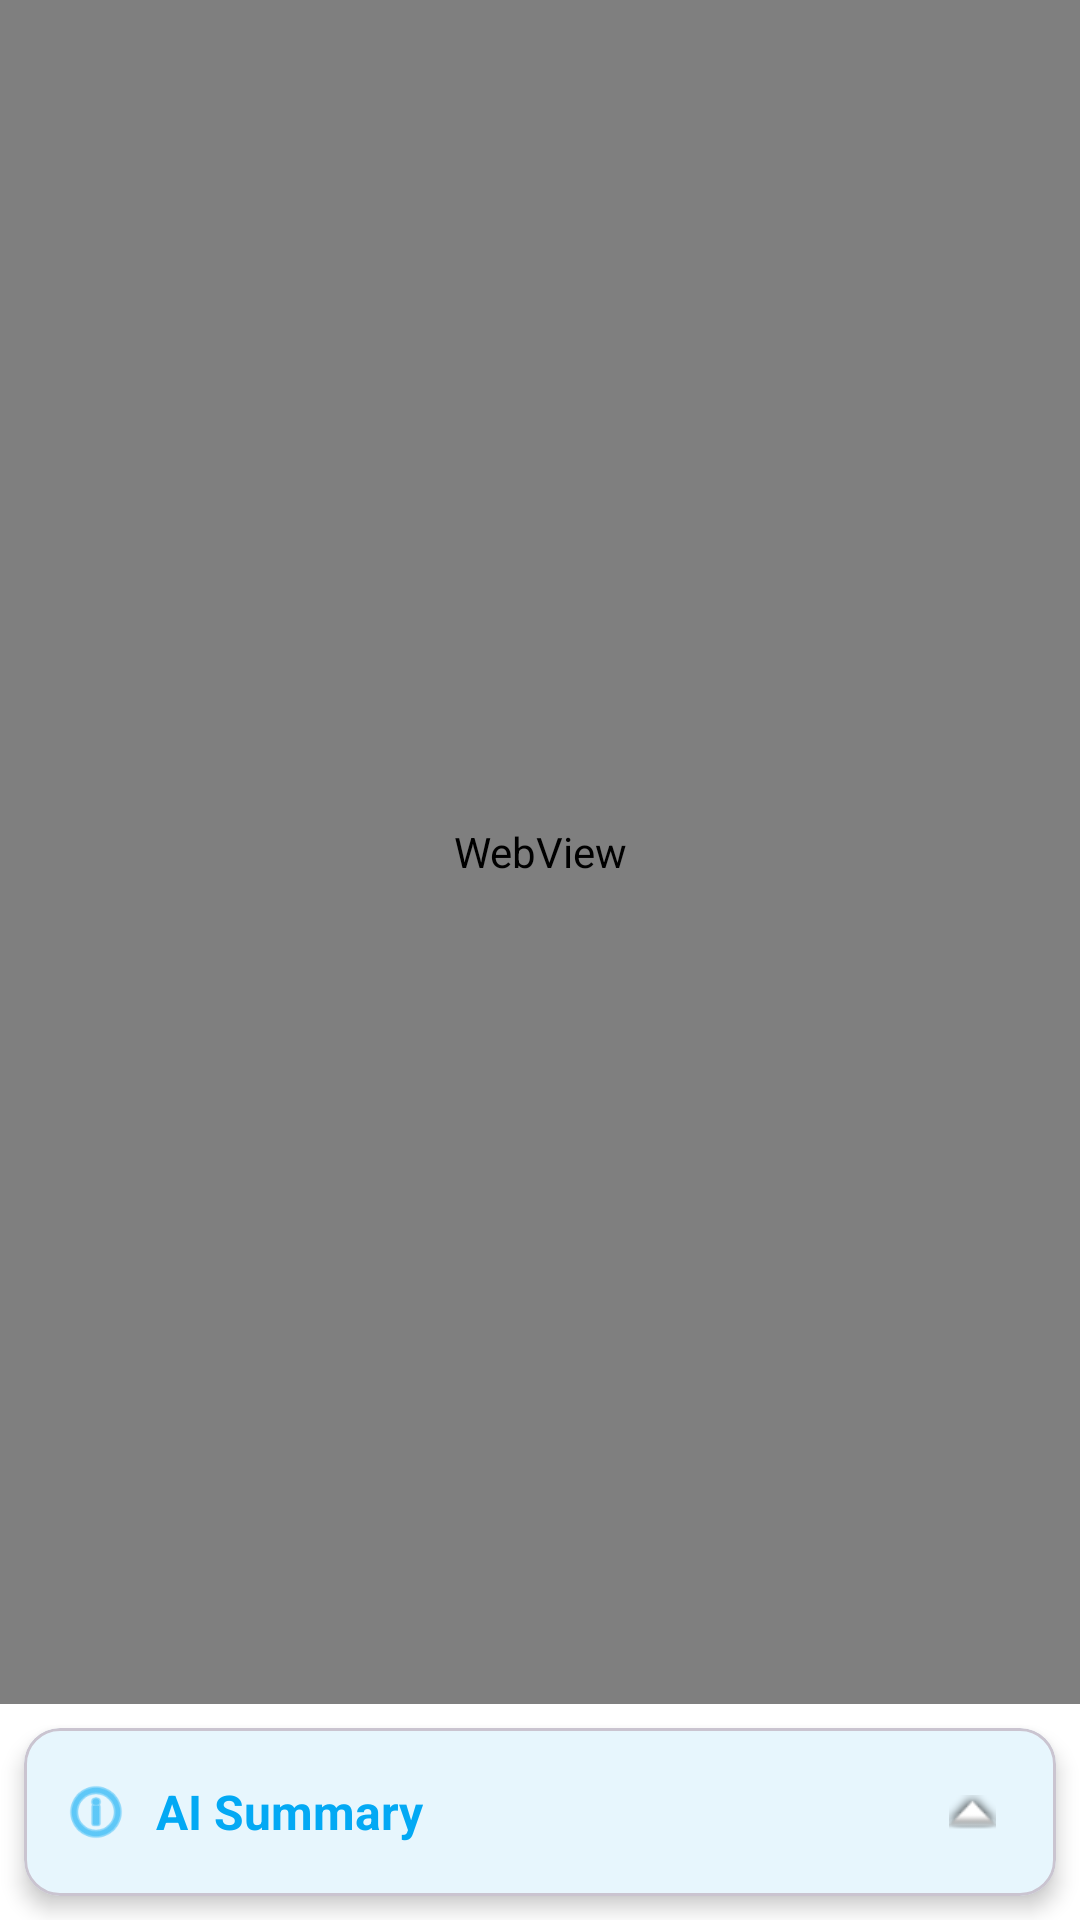

Produce the Android XML layout that renders to this screen, including the resource entries it uses.
<!-- AndroidManifest.xml: application theme Theme.NewsBite -->
<!-- res/layout/activity_news_full.xml -->
<?xml version="1.0" encoding="utf-8"?>
<LinearLayout xmlns:android="http://schemas.android.com/apk/res/android"
    xmlns:app="http://schemas.android.com/apk/res-auto"
    xmlns:tools="http://schemas.android.com/tools"
    android:id="@+id/main"
    android:layout_width="match_parent"
    android:layout_height="match_parent"
    android:orientation="vertical"
    tools:context=".NewsFullActivity">

    <WebView
        android:id="@+id/web_view"
        android:layout_width="match_parent"
        android:layout_height="0dp"
        android:layout_weight="1" />

    
    <com.google.android.material.card.MaterialCardView
        android:id="@+id/summary_card"
        android:layout_width="match_parent"
        android:layout_height="wrap_content"
        android:layout_margin="8dp"
        app:cardCornerRadius="12dp"
        app:cardElevation="4dp">

        <LinearLayout
            android:layout_width="match_parent"
            android:layout_height="wrap_content"
            android:orientation="vertical"
            android:padding="12dp">

            <LinearLayout
                android:layout_width="match_parent"
                android:layout_height="wrap_content"
                android:gravity="center_vertical"
                android:orientation="horizontal">

                <ImageView
                    android:layout_width="24dp"
                    android:layout_height="24dp"
                    android:src="@android:drawable/ic_menu_info_details"
                    android:contentDescription="@string/cd_ai_summary"
                    app:tint="@color/my_primary" />

                <TextView
                    android:layout_width="0dp"
                    android:layout_height="wrap_content"
                    android:layout_marginStart="8dp"
                    android:layout_weight="1"
                    android:text="@string/ai_summary_title"
                    android:textColor="@color/my_primary"
                    android:textSize="16sp"
                    android:textStyle="bold" />

                <ImageButton
                    android:id="@+id/expand_collapse_button"
                    android:layout_width="32dp"
                    android:layout_height="32dp"
                    android:background="?attr/selectableItemBackgroundBorderless"
                    android:contentDescription="@string/cd_expand_collapse"
                    android:src="@android:drawable/arrow_up_float" />

            </LinearLayout>

            <LinearLayout
                android:id="@+id/summary_content_layout"
                android:layout_width="match_parent"
                android:layout_height="wrap_content"
                android:orientation="vertical"
                android:visibility="gone">

                <ProgressBar
                    android:id="@+id/summary_progress"
                    android:layout_width="wrap_content"
                    android:layout_height="wrap_content"
                    android:layout_gravity="center"
                    android:layout_marginTop="12dp"
                    android:visibility="gone" />

                <TextView
                    android:id="@+id/summary_text"
                    android:layout_width="match_parent"
                    android:layout_height="wrap_content"
                    android:layout_marginTop="12dp"
                    android:textColor="@color/text_primary"
                    android:textSize="14sp"
                    android:lineSpacingMultiplier="1.3" />

                <Button
                    android:id="@+id/summarize_button"
                    android:layout_width="match_parent"
                    android:layout_height="wrap_content"
                    android:layout_marginTop="8dp"
                    android:text="@string/action_summarize"
                    style="@style/Widget.Material3.Button.TonalButton" />

            </LinearLayout>

        </LinearLayout>

    </com.google.android.material.card.MaterialCardView>

</LinearLayout>
<!-- resources referenced by this layout -->
<resources>
  <color name="my_primary">#03A9F4</color>
  <color name="text_primary">#212121</color>
  <string name="action_summarize">Summarize with AI</string>
  <string name="ai_summary_title">AI Summary</string>
  <string name="cd_ai_summary">AI Summary</string>
  <string name="cd_expand_collapse">Expand or collapse</string>
  <style name="Theme.NewsBite" parent="Base.Theme.NewsBite" />
  <style name="Base.Theme.NewsBite" parent="Theme.Material3.DayNight.NoActionBar">
          <item name="colorPrimary">@color/my_primary</item>
          <item name="colorPrimaryVariant">@color/my_primary_dark</item>
          <item name="colorOnPrimary">@color/white</item>
  
          <item name="colorSecondary">@color/my_secondary</item>
          <item name="colorSecondaryVariant">@color/my_secondary</item>
          <item name="colorOnSecondary">@color/black</item>
  
          <item name="android:colorBackground">@color/background</item>
          <item name="colorSurface">@color/surface</item>
          
          <item name="android:textColorPrimary">@color/text_primary</item>
          <item name="android:textColorSecondary">@color/text_secondary</item>
  
          <item name="android:statusBarColor">@color/my_primary</item>
      </style>
  <color name="my_primary_dark">#0288D1</color>
  <color name="white">#FFFFFFFF</color>
  <color name="my_secondary">#EFF4F6</color>
  <color name="black">#FF000000</color>
  <color name="background">#FFFFFF</color>
  <color name="surface">#FFFFFF</color>
  <color name="text_secondary">#757575</color>
</resources>
